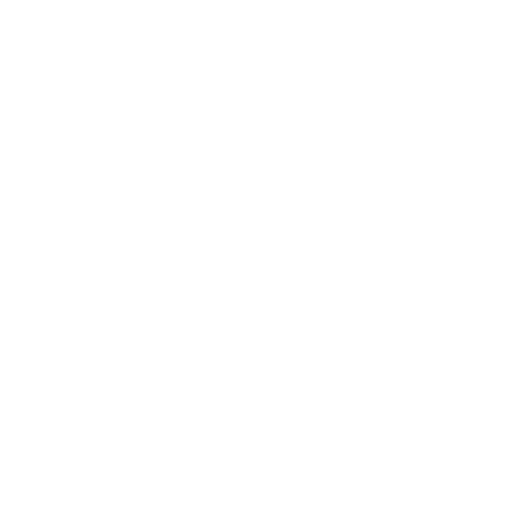
t = 0.00 s
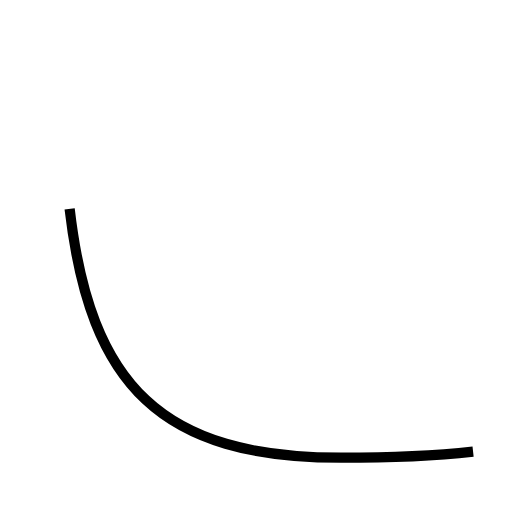
t = 1.61 s
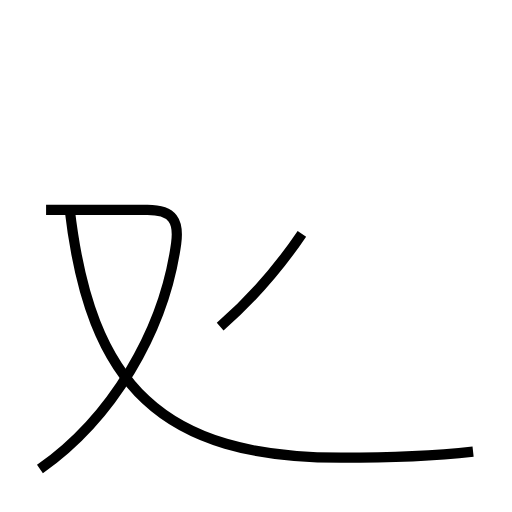
t = 3.22 s
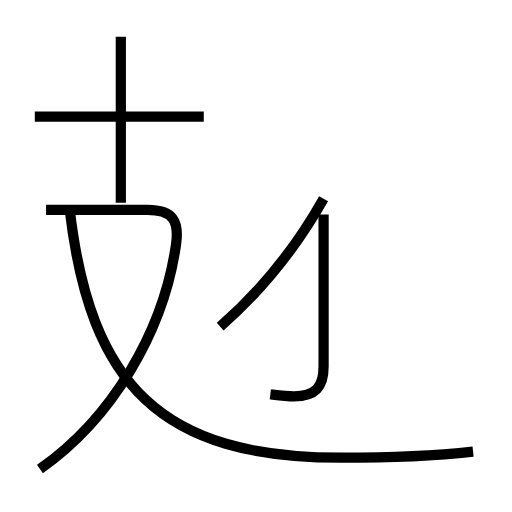
t = 4.98 s
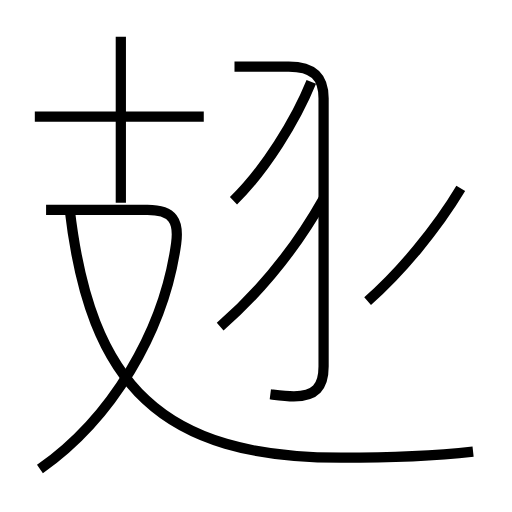
t = 6.49 s
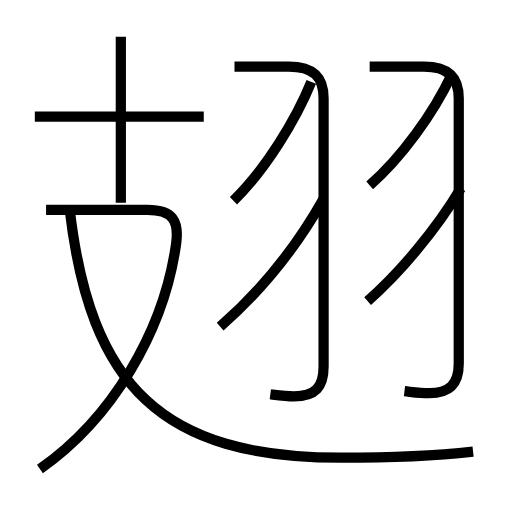
t = 8.21 s

The animated SVG that drew these frames (rendered in a browser with its animation timeline set to each time). Animation: 10 SMIL elements (animate=10); one cycle of 8.21 s.

<?xml version='1.0' encoding='utf-8'?>
<svg viewBox="0.0 -6.0 50.0 50.0" version="1.1" xmlns="http://www.w3.org/2000/svg"><rect x="-1000" y="-1000" width="2000" height="2000" stroke="white" fill="white" /><g style="fill:none;stroke:#000000;stroke-width:1"><path d="M 46.2 0.1 C 41.7 0.6 37.8 0.7 33.3 0.7 C 15.8 0.7 8.8 -6.3 6.8 -23.6 " transform="translate(0.0 38.0)" stroke-dasharray="53.778712630232555" stroke-dashoffset="53.778712630232555"><animate attributeName="stroke-dashoffset" from="53.778712630232555" to="0" dur="1.6133613789069765s" begin="0s; anim_end.end" fill="freeze" id="anim0" /></path><path d="M 3.9 1.8 C 10.9 -3.1 16.0 -11.6 17.2 -20.2 C 17.5 -22.4 16.9 -23.5 14.4 -23.5 L 4.5 -23.5 " transform="translate(0.0 38.0)" stroke-dasharray="41.54364412516421" stroke-dashoffset="41.54364412516421"><animate attributeName="stroke-dashoffset" from="41.54364412516421" to="0" dur="1.246309323754926s" begin="anim0.end" fill="freeze" id="anim1" /></path><path d="M 21.5 -12.1 C 25.5 -15.6 28.9 -19.8 31.6 -24.6 " transform="translate(0.0 38.0)" stroke-dasharray="16.148271300941094" stroke-dashoffset="16.148271300941094"><animate attributeName="stroke-dashoffset" from="16.148271300941094" to="0" dur="0.4844481390282328s" begin="anim1.end" fill="freeze" id="anim2" /></path><path d="M 19.9 -32.6 L 3.4 -32.6 " transform="translate(0.0 38.0)" stroke-dasharray="16.5" stroke-dashoffset="16.5"><animate attributeName="stroke-dashoffset" from="16.5" to="0" dur="0.495s" begin="anim2.end" fill="freeze" id="anim3" /></path><path d="M 11.8 -24.2 L 11.8 -40.4 " transform="translate(0.0 38.0)" stroke-dasharray="16.2" stroke-dashoffset="16.2"><animate attributeName="stroke-dashoffset" from="16.2" to="0" dur="0.486s" begin="anim3.end" fill="freeze" id="anim4" /></path><path d="M 26.4 -5.5 C 27.2 -5.4 27.9 -5.3 28.7 -5.3 C 30.8 -5.3 31.6 -6.2 31.6 -8.2 L 31.6 -34.4 C 31.6 -36.5 30.6 -37.5 28.2 -37.5 L 22.9 -37.5 " transform="translate(0.0 38.0)" stroke-dasharray="43.89148698603078" stroke-dashoffset="43.89148698603078"><animate attributeName="stroke-dashoffset" from="43.89148698603078" to="0" dur="1.3167446095809232s" begin="anim4.end" fill="freeze" id="anim5" /></path><path d="M 22.8 -24.4 C 25.9 -27.4 28.9 -32.3 30.4 -36.0 " transform="translate(0.0 38.0)" stroke-dasharray="13.952229234675913" stroke-dashoffset="13.952229234675913"><animate attributeName="stroke-dashoffset" from="13.952229234675913" to="0" dur="0.4185668770402774s" begin="anim5.end" fill="freeze" id="anim6" /></path><path d="M 35.9 -14.6 C 39.1 -17.4 42.6 -21.6 45.0 -25.6 " transform="translate(0.0 38.0)" stroke-dasharray="14.327771103100307" stroke-dashoffset="14.327771103100307"><animate attributeName="stroke-dashoffset" from="14.327771103100307" to="0" dur="0.4298331330930092s" begin="anim6.end" fill="freeze" id="anim7" /></path><path d="M 39.5 -5.8 C 40.4 -5.7 41.0 -5.6 41.9 -5.6 C 43.9 -5.6 44.8 -6.5 44.8 -8.5 L 44.8 -34.4 C 44.8 -36.5 43.7 -37.5 41.4 -37.5 L 36.1 -37.5 " transform="translate(0.0 38.0)" stroke-dasharray="43.64320582018166" stroke-dashoffset="43.64320582018166"><animate attributeName="stroke-dashoffset" from="43.64320582018166" to="0" dur="1.30929617460545s" begin="anim7.end" fill="freeze" id="anim8" /></path><path d="M 36.1 -25.9 C 39.2 -28.6 42.3 -32.9 44.1 -36.7" transform="translate(0.0 38.0)" stroke-dasharray="13.523607716384586" stroke-dashoffset="13.523607716384586"><animate attributeName="stroke-dashoffset" from="13.523607716384586" to="0" dur="0.40570823149153756s" begin="anim8.end" fill="freeze" id="anim_end" /></path></g></svg>
